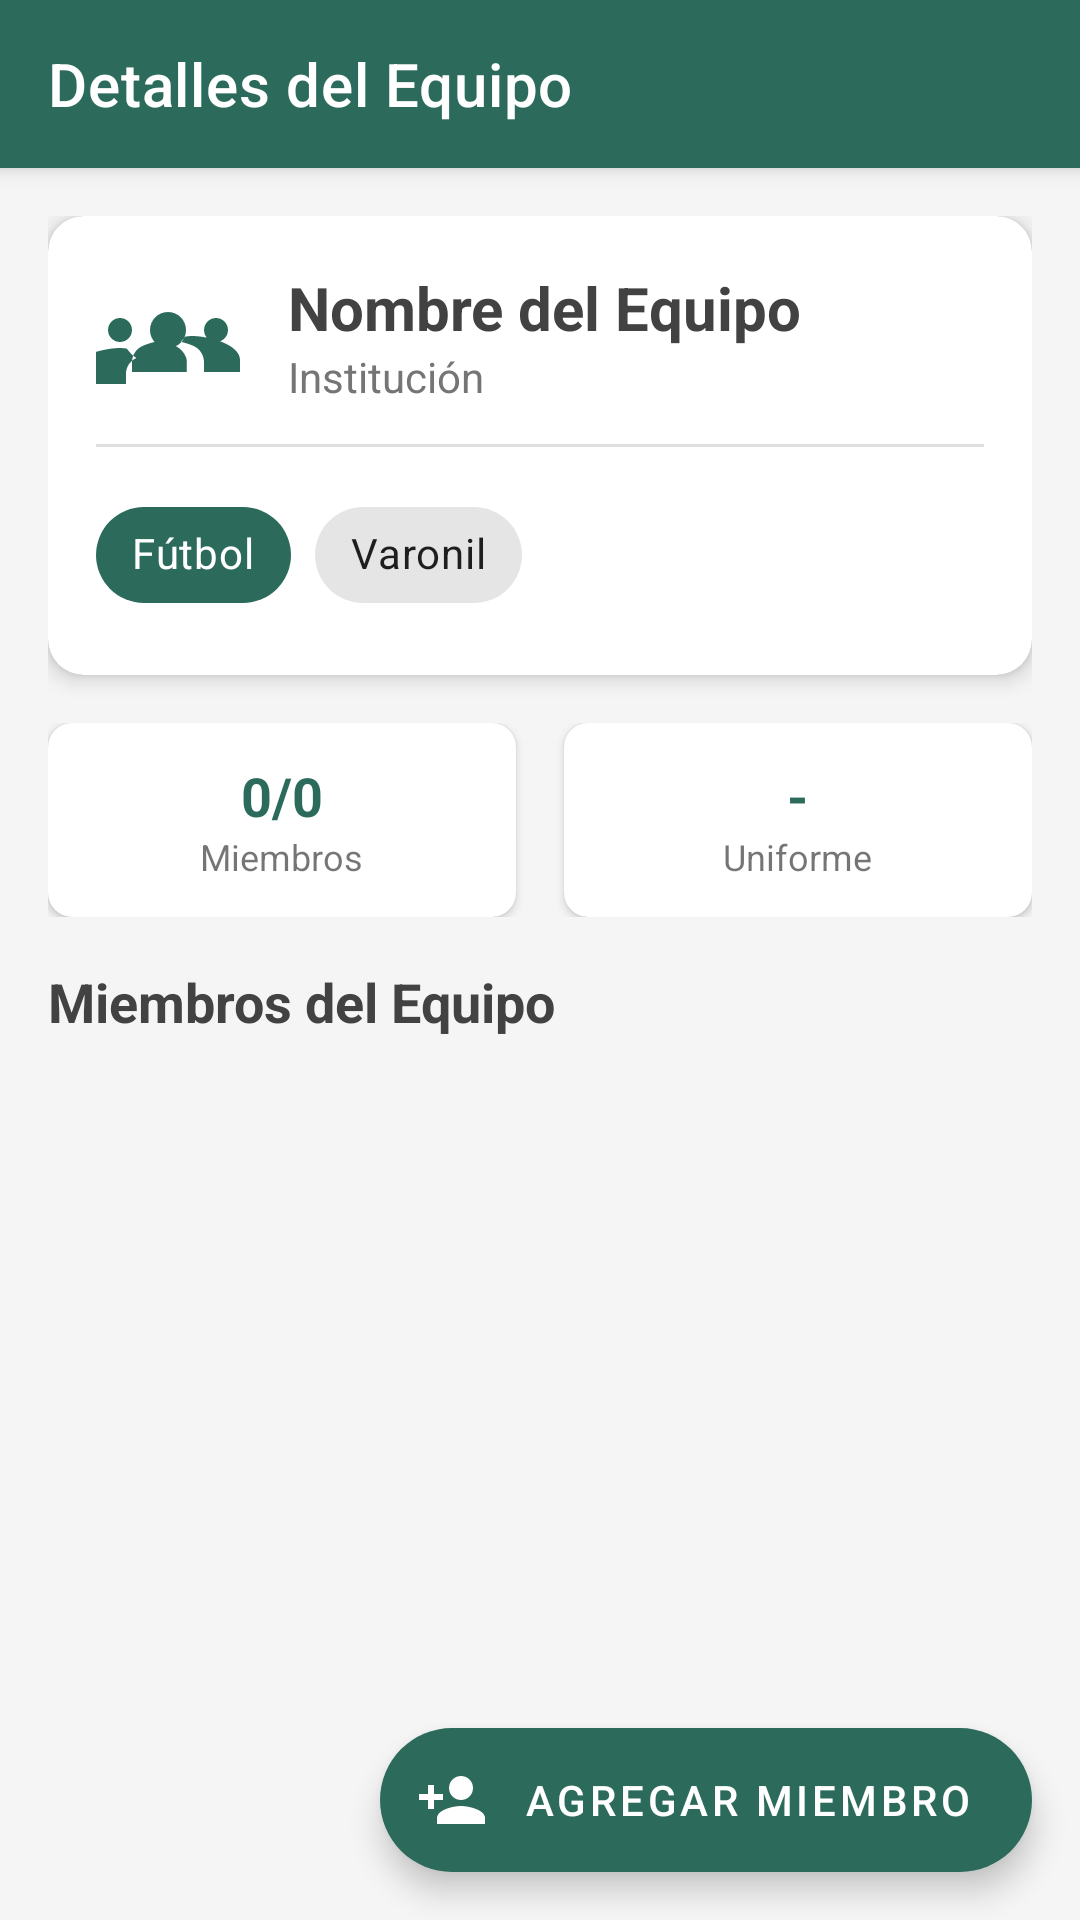

This screen was rendered from an Android layout file. Write that file and the resources it references.
<!-- AndroidManifest.xml: application theme Theme.GESDEP -->
<!-- res/layout/activity_team_detail.xml -->
<?xml version="1.0" encoding="utf-8"?>
<androidx.coordinatorlayout.widget.CoordinatorLayout
    xmlns:android="http://schemas.android.com/apk/res/android"
    xmlns:app="http://schemas.android.com/apk/res-auto"
    xmlns:tools="http://schemas.android.com/tools"
    android:layout_width="match_parent"
    android:layout_height="match_parent"
    android:background="@color/screen_background_color">

    <com.google.android.material.appbar.AppBarLayout
        android:layout_width="match_parent"
        android:layout_height="wrap_content"
        android:fitsSystemWindows="true"
        android:background="@color/green_primary"
        android:theme="@style/ThemeOverlay.MaterialComponents.Dark.ActionBar">

        <com.google.android.material.appbar.MaterialToolbar
            android:id="@+id/toolbar"
            android:layout_width="match_parent"
            android:layout_height="?attr/actionBarSize"
            app:navigationIcon="@drawable/ic_arrow_back"
            app:navigationIconTint="@color/white"
            app:titleTextColor="@color/white"
            app:title="Detalles del Equipo" />
    </com.google.android.material.appbar.AppBarLayout>

    <androidx.core.widget.NestedScrollView
        android:layout_width="match_parent"
        android:layout_height="match_parent"
        app:layout_behavior="@string/appbar_scrolling_view_behavior">

        <LinearLayout
            android:layout_width="match_parent"
            android:layout_height="wrap_content"
            android:orientation="vertical"
            android:padding="16dp">

            <com.google.android.material.card.MaterialCardView
                android:layout_width="match_parent"
                android:layout_height="wrap_content"
                android:layout_marginBottom="16dp"
                app:cardCornerRadius="12dp"
                app:cardElevation="4dp">

                <LinearLayout
                    android:layout_width="match_parent"
                    android:layout_height="wrap_content"
                    android:orientation="vertical"
                    android:padding="16dp">

                    <LinearLayout
                        android:layout_width="match_parent"
                        android:layout_height="wrap_content"
                        android:gravity="center_vertical"
                        android:orientation="horizontal">

                        <ImageView
                            android:layout_width="48dp"
                            android:layout_height="48dp"
                            android:src="@drawable/ic_groups"
                            app:tint="@color/green_primary" />

                        <LinearLayout
                            android:layout_width="match_parent"
                            android:layout_height="wrap_content"
                            android:layout_marginStart="16dp"
                            android:orientation="vertical">

                            <TextView
                                android:id="@+id/tvTeamName"
                                android:layout_width="wrap_content"
                                android:layout_height="wrap_content"
                                android:text="Nombre del Equipo"
                                android:textColor="@color/text_primary_color"
                                android:textSize="20sp"
                                android:textStyle="bold" />

                            <TextView
                                android:id="@+id/tvInstitution"
                                android:layout_width="wrap_content"
                                android:layout_height="wrap_content"
                                android:text="Institución"
                                android:textColor="@color/text_secondary_color"
                                android:textSize="14sp" />
                        </LinearLayout>
                    </LinearLayout>

                    <View
                        android:layout_width="match_parent"
                        android:layout_height="1dp"
                        android:layout_marginVertical="12dp"
                        android:background="#E0E0E0" />

                    <LinearLayout
                        android:layout_width="match_parent"
                        android:layout_height="wrap_content"
                        android:orientation="horizontal">

                        <com.google.android.material.chip.Chip
                            android:id="@+id/chipDiscipline"
                            android:layout_width="wrap_content"
                            android:layout_height="wrap_content"
                            android:layout_marginEnd="8dp"
                            android:text="Fútbol"
                            android:textColor="@color/white"
                            app:chipBackgroundColor="@color/green_primary" />

                        <com.google.android.material.chip.Chip
                            android:id="@+id/chipCategory"
                            android:layout_width="wrap_content"
                            android:layout_height="wrap_content"
                            android:text="Varonil" />
                    </LinearLayout>
                </LinearLayout>
            </com.google.android.material.card.MaterialCardView>

            <LinearLayout
                android:layout_width="match_parent"
                android:layout_height="wrap_content"
                android:layout_marginBottom="16dp"
                android:orientation="horizontal">

                <com.google.android.material.card.MaterialCardView
                    android:layout_width="0dp"
                    android:layout_height="wrap_content"
                    android:layout_weight="1"
                    android:layout_marginEnd="8dp"
                    app:cardCornerRadius="8dp"
                    app:cardElevation="2dp">

                    <LinearLayout
                        android:layout_width="match_parent"
                        android:layout_height="wrap_content"
                        android:gravity="center"
                        android:orientation="vertical"
                        android:padding="12dp">

                        <TextView
                            android:id="@+id/tvMemberCount"
                            android:layout_width="wrap_content"
                            android:layout_height="wrap_content"
                            android:text="0/0"
                            android:textColor="@color/green_primary"
                            android:textSize="18sp"
                            android:textStyle="bold" />

                        <TextView
                            android:layout_width="wrap_content"
                            android:layout_height="wrap_content"
                            android:text="Miembros"
                            android:textSize="12sp" />
                    </LinearLayout>
                </com.google.android.material.card.MaterialCardView>

                <com.google.android.material.card.MaterialCardView
                    android:layout_width="0dp"
                    android:layout_height="wrap_content"
                    android:layout_weight="1"
                    android:layout_marginStart="8dp"
                    app:cardCornerRadius="8dp"
                    app:cardElevation="2dp">

                    <LinearLayout
                        android:layout_width="match_parent"
                        android:layout_height="wrap_content"
                        android:gravity="center"
                        android:orientation="vertical"
                        android:padding="12dp">

                        <TextView
                            android:id="@+id/tvUniformColor"
                            android:layout_width="wrap_content"
                            android:layout_height="wrap_content"
                            android:text="-"
                            android:textColor="@color/green_primary"
                            android:textSize="18sp"
                            android:textStyle="bold" />

                        <TextView
                            android:layout_width="wrap_content"
                            android:layout_height="wrap_content"
                            android:text="Uniforme"
                            android:textSize="12sp" />
                    </LinearLayout>
                </com.google.android.material.card.MaterialCardView>
            </LinearLayout>

            <TextView
                android:layout_width="wrap_content"
                android:layout_height="wrap_content"
                android:layout_marginBottom="8dp"
                android:text="Miembros del Equipo"
                android:textColor="@color/text_primary_color"
                android:textSize="18sp"
                android:textStyle="bold" />

            <androidx.recyclerview.widget.RecyclerView
                android:id="@+id/rvMembers"
                android:layout_width="match_parent"
                android:layout_height="wrap_content"
                android:nestedScrollingEnabled="false"
                tools:itemCount="3"
                tools:listitem="@layout/item_participant" />

            <TextView
                android:id="@+id/tvNoMembers"
                android:layout_width="match_parent"
                android:layout_height="wrap_content"
                android:gravity="center"
                android:padding="24dp"
                android:text="Aún no hay miembros en este equipo."
                android:visibility="gone" />

        </LinearLayout>
    </androidx.core.widget.NestedScrollView>

    <com.google.android.material.floatingactionbutton.ExtendedFloatingActionButton
        android:id="@+id/fabAddMember"
        android:layout_width="wrap_content"
        android:layout_height="wrap_content"
        android:layout_gravity="bottom|end"
        android:layout_margin="16dp"
        android:text="Agregar Miembro"
        android:textColor="@color/white"
        app:backgroundTint="@color/green_primary"
        app:icon="@drawable/ic_person_add"
        app:iconTint="@color/white" />

</androidx.coordinatorlayout.widget.CoordinatorLayout>
<!-- res/layout/item_participant.xml (included above) -->
<?xml version="1.0" encoding="utf-8"?>
<androidx.cardview.widget.CardView xmlns:android="http://schemas.android.com/apk/res/android"
    xmlns:app="http://schemas.android.com/apk/res-auto"
    xmlns:tools="http://schemas.android.com/tools"
    android:layout_width="match_parent"
    android:layout_height="wrap_content"
    android:layout_marginHorizontal="8dp"
    android:layout_marginVertical="6dp"
    app:cardCornerRadius="10dp"
    app:cardElevation="2dp"
    app:cardBackgroundColor="?attr/colorSurface">

    <LinearLayout
        android:layout_width="match_parent"
        android:layout_height="wrap_content"
        android:orientation="horizontal"
        android:padding="12dp"
        android:gravity="center_vertical">

        <ImageView
            android:id="@+id/ivProfile"
            android:layout_width="50dp"
            android:layout_height="50dp"
            android:src="@drawable/ic_trophy"
            android:background="@drawable/bg_circle_green"
            android:padding="10dp"
            android:scaleType="centerCrop"
            android:layout_marginEnd="12dp"/>

        <LinearLayout
            android:layout_width="0dp"
            android:layout_height="wrap_content"
            android:layout_weight="1"
            android:orientation="vertical">

            <TextView
                android:id="@+id/tvParticipantName"
                android:layout_width="wrap_content"
                android:layout_height="wrap_content"
                android:textStyle="bold"
                android:textSize="16sp"
                android:textColor="?android:attr/textColorPrimary"
                tools:text="Nombre Usuario"/>

            <TextView
                android:id="@+id/tvParticipantEmail"
                android:layout_width="wrap_content"
                android:layout_height="wrap_content"
                android:textSize="14sp"
                android:textColor="?android:attr/textColorSecondary"
                tools:text="correo@ejemplo.com"/>

            <TextView
                android:id="@+id/tvParticipantRole"
                android:layout_width="wrap_content"
                android:layout_height="wrap_content"
                android:textSize="12sp"
                android:textColor="@color/green_primary"
                android:textStyle="bold"
                android:layout_marginTop="2dp"
                tools:text="ROL: USER"/>
        </LinearLayout>

    </LinearLayout>
</androidx.cardview.widget.CardView>
<!-- resources referenced by this layout -->
<resources>
  <color name="green_primary">#2C6B5B</color>
  <color name="screen_background_color">@color/gray_light</color>
  <color name="text_primary_color">@color/gray_dark</color>
  <color name="text_secondary_color">@color/gray_text</color>
  <color name="white">#FFFFFFFF</color>
  <!-- drawable ic_groups (drawable) -->
  <?xml version="1.0" encoding="utf-8"?>
  <vector xmlns:android="http://schemas.android.com/apk/res/android"
      android:width="24dp"
      android:height="24dp"
      android:viewportWidth="24"
      android:viewportHeight="24">
      <path
          android:fillColor="#FF000000"
          android:pathData="M12,12.75c1.63,0 3.07,0.39 4.24,0.9c1.08,0.48 1.76,1.56 1.76,2.73L18,18L6,18l0,-1.61c0,-1.18 0.68,-2.26 1.76,-2.73C8.93,13.14 10.37,12.75 12,12.75zM4,13c1.1,0 2,-0.9 2,-2c0,-1.1 -0.9,-2 -2,-2s-2,0.9 -2,2C2,12.1 2.9,13 4,13zM5.13,14.1C4.76,14.04 4.39,14 4,14c-2.67,0 -8,1.34 -8,4v2h9l-0.02,-1.61c0,-1.18 0.68,-2.26 1.76,-2.73C6.16,15.37 5.64,14.75 5.13,14.1zM20,13c1.1,0 2,-0.9 2,-2c0,-1.1 -0.9,-2 -2,-2s-2,0.9 -2,2C18,12.1 18.9,13 20,13zM24,18v-2c0,-2.66 -5.33,-4 -8,-4c-0.39,0 -0.76,0.04 -1.13,0.1c-0.51,0.65 -1.03,1.27 -1.62,1.56C14.07,14.04 15.14,15.12 15.14,16.29L15.12,18H24zM12,8c1.66,0 3,1.34 3,3c0,1.66 -1.34,3 -3,3s-3,-1.34 -3,-3C9,9.34 10.34,8 12,8z"/>
  </vector>
  <!-- drawable ic_person_add (drawable) -->
  <?xml version="1.0" encoding="utf-8"?>
  <vector xmlns:android="http://schemas.android.com/apk/res/android"
      android:width="24dp"
      android:height="24dp"
      android:viewportWidth="24"
      android:viewportHeight="24">
      <path
          android:fillColor="#FF000000"
          android:pathData="M15,12c2.21,0 4,-1.79 4,-4s-1.79,-4 -4,-4s-4,1.79 -4,4S12.79,12 15,12zM6,10v-3H4v3H1v2h3v3h2v-3h3v-2H6zM15,14c-2.67,0 -8,1.34 -8,4v2h16v-2C23,15.34 17.67,14 15,14z"/>
  </vector>
  <!-- drawable ic_trophy (drawable) -->
  <vector xmlns:android="http://schemas.android.com/apk/res/android"
      android:width="24dp"
      android:height="24dp"
      android:viewportWidth="24"
      android:viewportHeight="24">
      <path
          android:fillColor="#FFFFFF"
          android:pathData="M6,2C4.9,2 4,2.9 4,4V5H3C2.45,5 2,5.45 2,6C2,6.55 2.45,7 3,7H4V8C4,10.21 5.79,12 8,12H8.54C9.06,13.19 10.12,14.07 11.41,14.38V16.17C10.77,16.45 10.31,17.05 10.11,17.76L9,18H7C6.45,18 6,18.45 6,19C6,19.55 6.45,20 7,20H17C17.55,20 18,19.55 18,19C18,18.45 17.55,18 17,18H15L13.89,17.76C13.69,17.05 13.23,16.45 12.59,16.17V14.38C13.88,14.07 14.94,13.19 15.46,12H16C18.21,12 20,10.21 20,8V7H21C21.55,7 22,6.55 22,6C22,5.45 21.55,5 21,5H20V4C20,2.9 19.1,2 18,2H6ZM6,4H8V7C8,8.66 9.34,10 11,10H13C14.66,10 16,8.66 16,7V4H18V5V7V8C18,9.1 17.1,10 16,10V7C16,5.34 14.66,4 13,4H11C9.34,4 8,5.34 8,7V10C6.9,10 6,9.1 6,8V7V5V4Z"/>
  </vector>
  <style name="Theme.GESDEP" parent="Theme.MaterialComponents.DayNight.NoActionBar">
          <item name="colorPrimary">@color/green_primary</item>
          <item name="colorPrimaryVariant">@color/green_dark</item>
          <item name="colorOnPrimary">@color/white</item>
  
          <item name="colorSecondary">@color/blue_button</item>
          <item name="colorSecondaryVariant">@color/blue_button</item>
          <item name="colorOnSecondary">@color/white</item>
  
          <item name="android:windowTranslucentStatus">false</item>
          <item name="android:windowDrawsSystemBarBackgrounds">true</item>
          <item name="android:statusBarColor">@color/green_primary</item>
  
          <item name="android:windowLightStatusBar">false</item>
  
          <item name="android:windowBackground">@color/screen_background_color</item>
          <item name="android:textColorPrimary">@color/text_primary_color</item>
      </style>
  <color name="gray_light">#F5F5F5</color>
  <color name="gray_dark">#424242</color>
  <color name="gray_text">#757575</color>
  <color name="green_dark">#1A4D3E</color>
  <color name="blue_button">#2196F3</color>
</resources>
